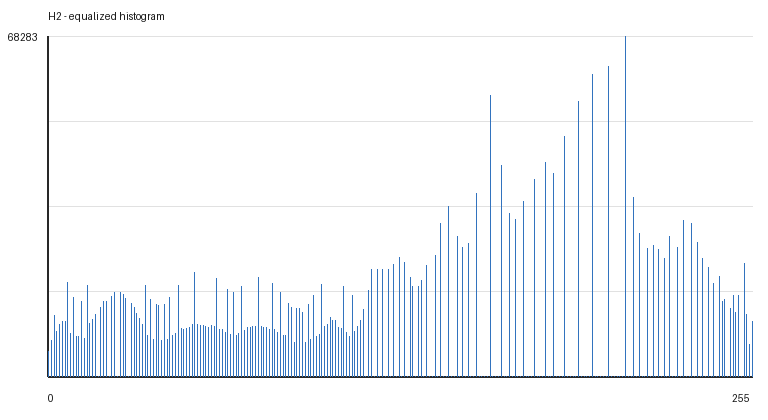

Data behind this chart, as committed beside it:
gray_value, count
0, 5002
1, 7156
2, 12267
3, 9015
4, 10377
5, 10971
6, 11046
7, 18965
8, 8722
9, 15939
10, 8074
11, 7989
12, 15014
13, 7717
14, 18180
15, 10567
16, 11414
17, 12370
18, 0
19, 13845
20, 15105
21, 15143
22, 0
23, 16040
24, 16803
25, 0
26, 16946
27, 16380
28, 15612
29, 0
30, 14639
31, 13867
32, 12674
33, 11733
34, 10390
35, 18340
36, 8236
37, 15410
38, 7360
39, 14424
40, 14195
41, 7153
42, 14525
43, 7498
44, 15793
45, 8271
46, 8635
47, 18218
48, 9580
49, 9473
50, 9706
51, 9840
52, 10489
53, 20841
54, 10476
55, 10224
56, 10261
57, 10012
58, 9868
59, 10255
... 196 more rows
